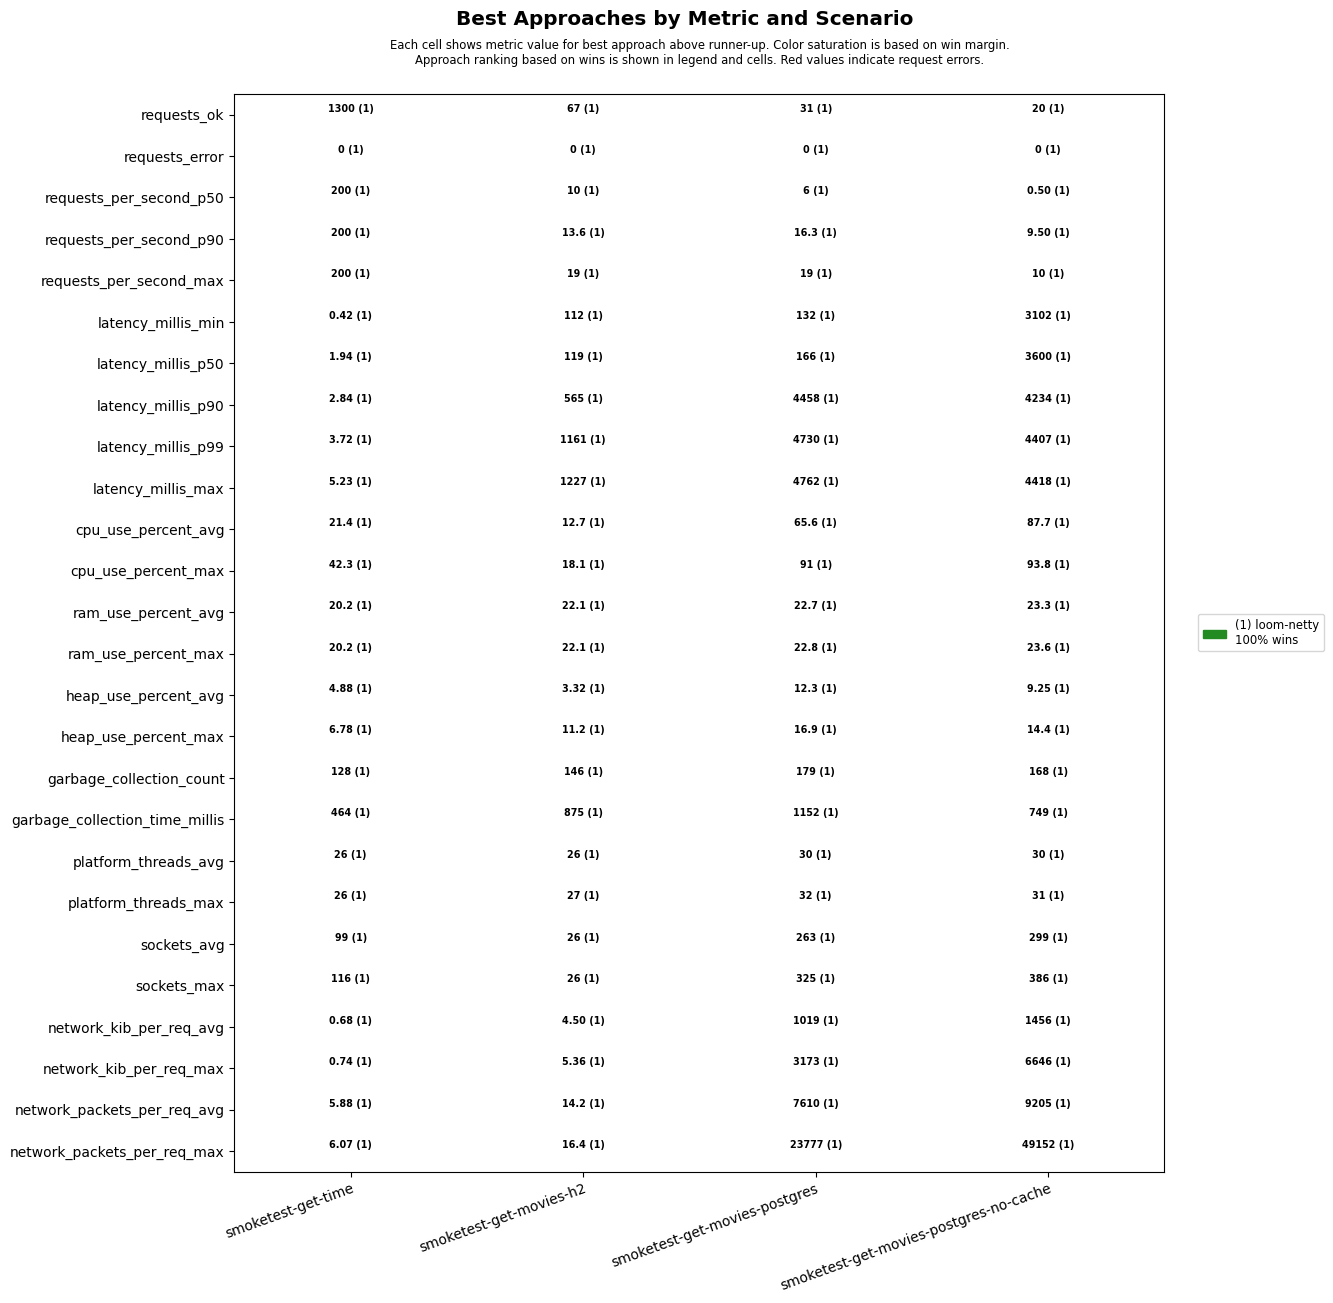

Values plotted in this chart, from the file beside it:
scenario, approach, requests_ok, requests_error, requests_per_second_p50, requests_per_second_p90, requests_per_second_max, latency_millis_min, latency_millis_p50, latency_millis_p90, latency_millis_p99, latency_millis_max, cpu_use_percent_avg, cpu_use_percent_max, ram_use_percent_avg, ram_use_percent_max, heap_use_percent_avg, heap_use_percent_max, garbage_collection_count, garbage_collection_time_millis, platform_threads_avg, platform_threads_max, sockets_avg, sockets_max
smoketest-get-time, loom-netty, 1300, 0, 200, 200, 200, 0.42, 1.94, 2.84, 3.72, 5.23, 21.4, 42.3, 20.2, 20.2, 4.88, 6.78, 128, 464, 26, 26, 99, 116
smoketest-get-movies-h2, loom-netty, 67, 0, 10, 13.6, 19, 112, 119, 565, 1161, 1227, 12.7, 18.1, 22.1, 22.1, 3.32, 11.2, 146, 875, 26, 27, 26, 26
smoketest-get-movies-postgres, loom-netty, 31, 0, 6, 16.3, 19, 132, 166, 4458, 4730, 4762, 65.6, 91, 22.7, 22.8, 12.3, 16.9, 179, 1152, 30, 32, 263, 325
smoketest-get-movies-postgres-no-cache, loom-netty, 20, 0, 0.50, 9.50, 10, 3102, 3600, 4234, 4407, 4418, 87.7, 93.8, 23.3, 23.6, 9.25, 14.4, 168, 749, 30, 31, 299, 386
